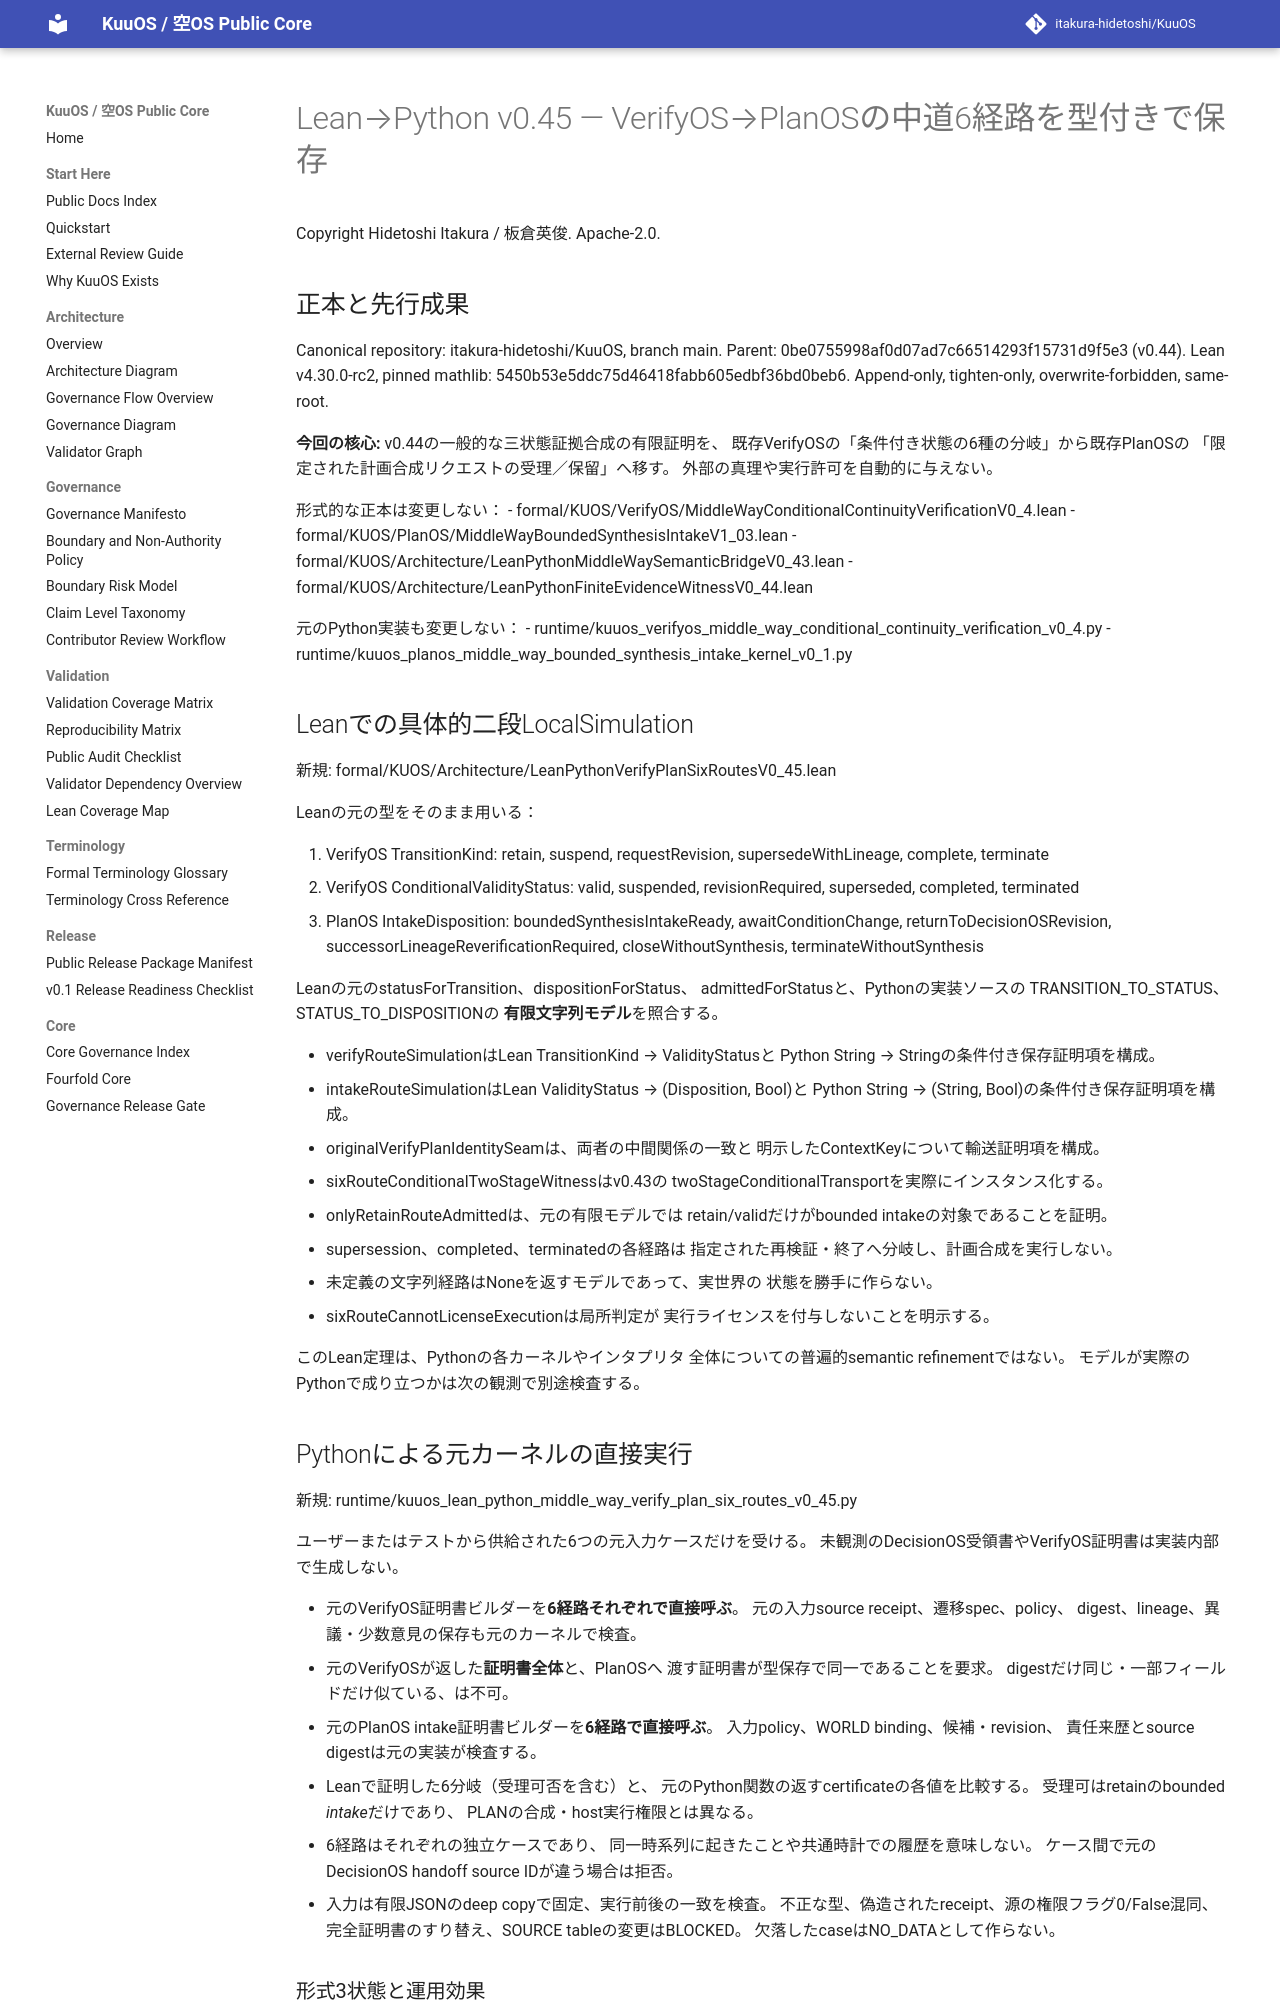

repository: itakura-hidetoshi/KuuOS · page: KUUOS_LEAN_PYTHON_MIDDLE_WAY_VERIFY_PLAN_SIX_ROUTES_v0_45/index.html · generator: mkdocs

# Lean→Python v0.45 — VerifyOS→PlanOSの中道6経路を型付きで保存

Copyright Hidetoshi Itakura / 板倉英俊. Apache-2.0.

## 正本と先行成果

Canonical repository: itakura-hidetoshi/KuuOS, branch main.
Parent: 0be0755998af0d07ad7c66514293f15731d9f5e3 (v0.44).
Lean v4.30.0-rc2, pinned mathlib:
5450b53e5ddc75d46418fabb605edbf36bd0beb6.
Append-only, tighten-only, overwrite-forbidden, same-root.

**今回の核心:** v0.44の一般的な三状態証拠合成の有限証明を、
既存VerifyOSの「条件付き状態の6種の分岐」から既存PlanOSの
「限定された計画合成リクエストの受理／保留」へ移す。
外部の真理や実行許可を自動的に与えない。

形式的な正本は変更しない：
- formal/KUOS/VerifyOS/MiddleWayConditionalContinuityVerificationV0_4.lean
- formal/KUOS/PlanOS/MiddleWayBoundedSynthesisIntakeV1_03.lean
- formal/KUOS/Architecture/LeanPythonMiddleWaySemanticBridgeV0_43.lean
- formal/KUOS/Architecture/LeanPythonFiniteEvidenceWitnessV0_44.lean

元のPython実装も変更しない：
- runtime/kuuos_verifyos_middle_way_conditional_continuity_verification_v0_4.py
- runtime/kuuos_planos_middle_way_bounded_synthesis_intake_kernel_v0_1.py

## Leanでの具体的二段LocalSimulation

新規:
formal/KUOS/Architecture/LeanPythonVerifyPlanSixRoutesV0_45.lean

Leanの元の型をそのまま用いる：

1. VerifyOS TransitionKind:
   retain, suspend, requestRevision, supersedeWithLineage,
   complete, terminate
2. VerifyOS ConditionalValidityStatus:
   valid, suspended, revisionRequired, superseded,
   completed, terminated
3. PlanOS IntakeDisposition:
   boundedSynthesisIntakeReady, awaitConditionChange,
   returnToDecisionOSRevision, successorLineageReverificationRequired,
   closeWithoutSynthesis, terminateWithoutSynthesis

Leanの元のstatusForTransition、dispositionForStatus、
admittedForStatusと、Pythonの実装ソースの
TRANSITION_TO_STATUS、STATUS_TO_DISPOSITIONの
**有限文字列モデル**を照合する。

- verifyRouteSimulationはLean TransitionKind → ValidityStatusと
  Python String → Stringの条件付き保存証明項を構成。
- intakeRouteSimulationはLean ValidityStatus → (Disposition, Bool)と
  Python String → (String, Bool)の条件付き保存証明項を構成。
- originalVerifyPlanIdentitySeamは、両者の中間関係の一致と
  明示したContextKeyについて輸送証明項を構成。
- sixRouteConditionalTwoStageWitnessはv0.43の
  twoStageConditionalTransportを実際にインスタンス化する。
- onlyRetainRouteAdmittedは、元の有限モデルでは
  retain/validだけがbounded intakeの対象であることを証明。
- supersession、completed、terminatedの各経路は
  指定された再検証・終了へ分岐し、計画合成を実行しない。
- 未定義の文字列経路はNoneを返すモデルであって、実世界の
  状態を勝手に作らない。
- sixRouteCannotLicenseExecutionは局所判定が
  実行ライセンスを付与しないことを明示する。

このLean定理は、Pythonの各カーネルやインタプリタ
全体についての普遍的semantic refinementではない。
モデルが実際のPythonで成り立つかは次の観測で別途検査する。
